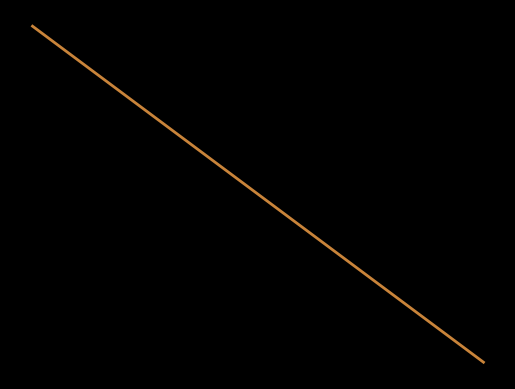

Write Python code to recreate this figure.
import numpy as np
import matplotlib.pyplot as plt
import matplotlib.animation as animation


n_steps = 1000
dt = 0.01
D = 1.0
"""
x = 0.0
y = 0.0
a = 0.0
b = 0.0
a1 = 0.0
b1 = 0.0

fig, ax = plt.subplots(facecolor='black')
line, = ax.plot([], [], lw=2, c='#fcfce8')
line2, = ax.plot([], [], lw=2, c='#ededaf')
line3, = ax.plot([], [], lw=2, c='#ffff00')

def update(i):
    global x, y, a, b, a1, b1
    dx = np.sqrt(2*D*dt)*np.random.randn()
    dy = np.sqrt(2*D*dt)*np.random.randn()
    da = np.sqrt(2*D*dt)*np.random.randn()
    db = np.sqrt(2*D*dt)*np.random.randn()
    da1 = np.sqrt(2*D*dt)*np.random.randn()
    db1 = np.sqrt(2*D*dt)*np.random.randn()
    x += dx
    y += dy
    a += da
    b += db
    a1 += da1
    b1 += db1
    line.set_data(np.append(line.get_xdata(), x), np.append(line.get_ydata(), y))
    line2.set_data(np.append(line2.get_xdata(), a), np.append(line2.get_ydata(), b))
    line3.set_data(np.append(line3.get_xdata(), a1), np.append(line3.get_ydata(), b1))
    ax.relim()
    ax.autoscale_view(True,True,True)
    return line, line2, line3,

ax.set_axis_off()
ani = animation.FuncAnimation(fig, update, frames=30, interval=25, blit=True)
#ani.save('brownian.gif', writer='imagemagick', fps=60)
plt.show()
"""

"""

a = 0.0
b = 0.0
a1 = 0.0
b1 = 0.0

fig, ax = plt.subplots(facecolor='black')
line, = ax.plot([], [], lw=2, c='#c9843a')

def update(i):
    global a, b, a1, b1

    da = np.sqrt(2*D*dt)*np.random.randn()
    db = np.sqrt(2*D*dt)*np.random.randn()
    da1 = np.sqrt(2*D*dt)*np.random.randn()
    db1 = np.sqrt(2*D*dt)*np.random.randn()

    a += da
    b += db
    a1 += da1
    b1 += db1
    line.set_data(np.append(line.get_xdata(), a), np.append(line.get_ydata(), b))
    line.set_data(np.append(line.get_xdata(), a1), np.append(line.get_ydata(), b1))
    ax.relim()
    ax.autoscale_view(True,True,True)
    return line,

ax.set_axis_off()
ani = animation.FuncAnimation(fig, update, frames=int(n_steps/100), interval=25, blit=True)
#ani.save('b1.gif', writer='imagemagick', fps=60, savefig_kwargs={'facecolor': 'black'})
#ani.save('brownian.gif', writer='imagemagick', fps=60)
plt.show()

"""

a = 0.0
b = 0.0

fig, ax = plt.subplots(facecolor='black')
line, = ax.plot([], [], lw=2, c='#c9843a')

def update(i):
    global a, b, a1, b1

    da = np.sqrt(2*D*dt)*np.random.randn()
    db = np.sqrt(2*D*dt)*np.random.randn()

    a += da
    b += db
    line.set_data(np.append(line.get_xdata(), a), np.append(line.get_ydata(), b))
    ax.relim()
    ax.autoscale_view(True,True,True)
    return line,

ax.set_axis_off()
ani = animation.FuncAnimation(fig, update, frames=int(n_steps/100), interval=25, blit=True)
#ani.save('b1.gif', writer='imagemagick', fps=60, savefig_kwargs={'facecolor': 'black'})
#ani.save('brownian.gif', writer='imagemagick', fps=60)
plt.show()

